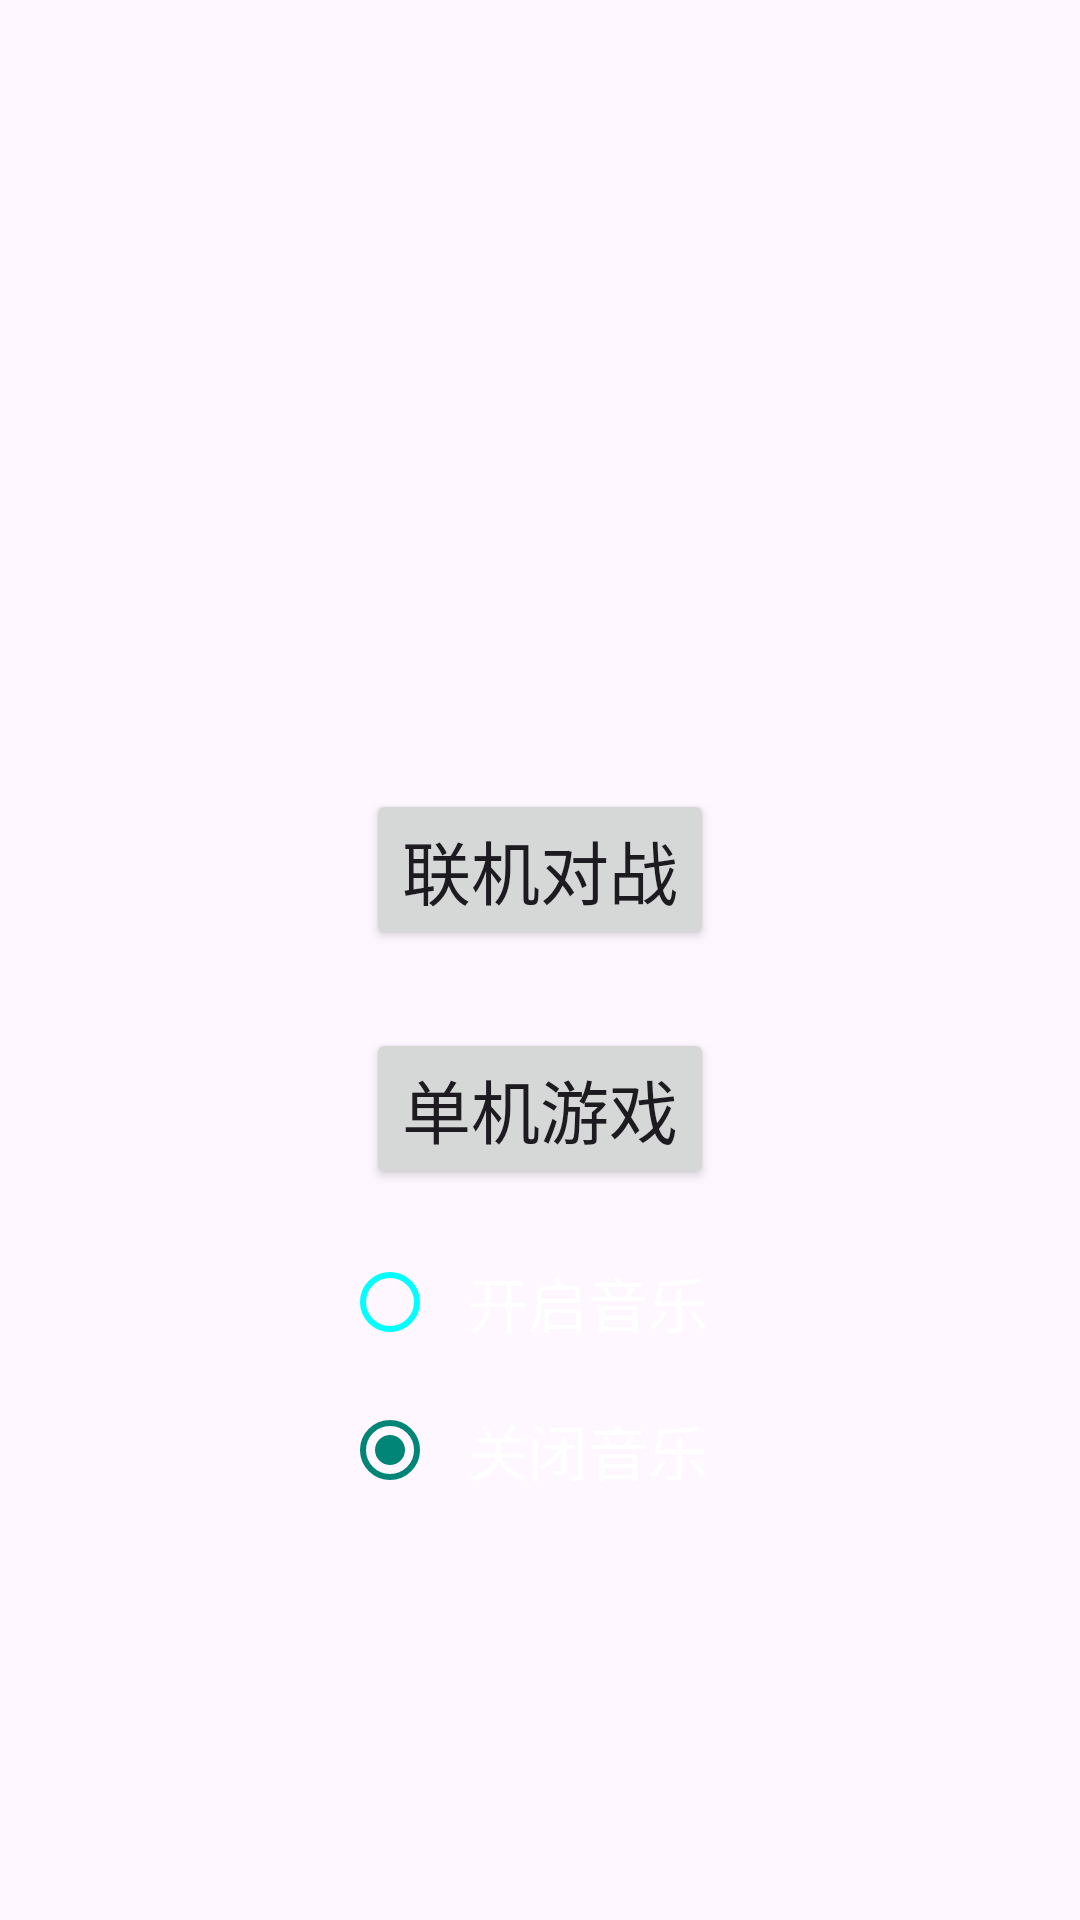

The Android layout XML behind this screen, and the referenced resources:
<!-- AndroidManifest.xml: application theme Theme.AircraftWar2024_220110120_wzf -->
<!-- res/layout/activity_main.xml -->
<?xml version="1.0" encoding="utf-8"?>
<androidx.constraintlayout.widget.ConstraintLayout xmlns:android="http://schemas.android.com/apk/res/android"
    xmlns:app="http://schemas.android.com/apk/res-auto"
    xmlns:tools="http://schemas.android.com/tools"
    android:layout_width="match_parent"
    android:layout_height="match_parent"
    tools:context=".activity.MainActivity">

    <ImageView
        android:id="@+id/background"
        android:layout_width="0dp"
        android:layout_height="0dp"
        android:contentDescription="@string/background_usage"
        app:srcCompat="@drawable/bg_start"
        app:layout_constraintTop_toTopOf="parent"
        app:layout_constraintBottom_toBottomOf="parent"
        app:layout_constraintStart_toStartOf="parent"
        app:layout_constraintEnd_toEndOf="parent"
        tools:ignore="MissingConstraints"
        tools:layout_editor_absoluteX="0dp"
        tools:layout_editor_absoluteY="0dp" />

    <LinearLayout
        android:layout_width="0dp"
        android:layout_height="0dp"
        android:orientation="vertical"
        app:layout_constraintTop_toTopOf="parent"
        app:layout_constraintBottom_toBottomOf="parent"
        app:layout_constraintStart_toStartOf="parent"
        app:layout_constraintEnd_toEndOf="parent">

        <View
            android:layout_width="match_parent"
            android:layout_height="0dp"
            android:layout_weight="1"/>

        <Button
            android:id="@+id/together_button"
            android:layout_width="wrap_content"
            android:layout_height="wrap_content"
            android:text="@string/Together_play"
            android:textSize="23sp"
            android:layout_gravity="center_horizontal"/>

        <View
            android:layout_width="match_parent"
            android:layout_height="0dp"
            android:layout_weight="0.1"/>

        <Button
            android:id="@+id/button"
            android:layout_width="wrap_content"
            android:layout_height="wrap_content"
            android:text="@string/Single_play"
            android:textSize="23sp"
            android:layout_gravity="center_horizontal"/>

        <View
            android:layout_width="match_parent"
            android:layout_height="0dp"
            android:layout_weight="0.05"/>

        <RadioGroup
            android:id="@+id/radioGroup"
            android:layout_width="wrap_content"
            android:layout_height="wrap_content"
            android:layout_gravity="center_horizontal"
            android:orientation="vertical">

            <RadioButton
                android:id="@+id/radioButton_enable_music"
                android:layout_width="wrap_content"
                android:layout_height="wrap_content"
                android:text="@string/turn_on_music"
                android:textColor="@color/white"
                android:textSize="20sp"
                android:theme="@style/MyRadioButton2"
                android:padding="10dp"/>

            <RadioButton
                android:id="@+id/radioButton_disable_music"
                android:layout_width="wrap_content"
                android:layout_height="wrap_content"
                android:text="@string/turn_off_music"
                android:textColor="@color/white"
                android:textSize="20sp"
                android:theme="@style/MyRadioButton"
                android:checked="true"
                android:padding="10dp"/>
        </RadioGroup>

        <View
            android:layout_width="match_parent"
            android:layout_height="0dp"
            android:layout_weight="0.5"/>
    </LinearLayout>
</androidx.constraintlayout.widget.ConstraintLayout>
<!-- resources referenced by this layout -->
<resources>
  <string name="Single_play">单机游戏</string>
  <string name="Together_play">联机对战</string>
  <string name="background_usage">起始页面的背景</string>
  <string name="turn_off_music">关闭音乐</string>
  <string name="turn_on_music">开启音乐</string>
  <style name="MyRadioButton" parent="Theme.AppCompat.Light">
          <item name="colorControlNormal"> #00FFFF</item>
      </style>
  <style name="MyRadioButton2" parent="Theme.AppCompat.Light">
          <item name="colorControlNormal"> #00FFFF</item>
      </style>
  <style name="Theme.AircraftWar2024_220110120_wzf" parent="Base.Theme.AircraftWar2024_220110120_wzf" />
  <style name="Base.Theme.AircraftWar2024_220110120_wzf" parent="Theme.Material3.DayNight.NoActionBar">
          
          
      </style>
  <!-- not gathered from this repository: default colours our renderer supplied (Android Studio template values) -->
  <color name="white">#FFFFFFFF</color>
</resources>
